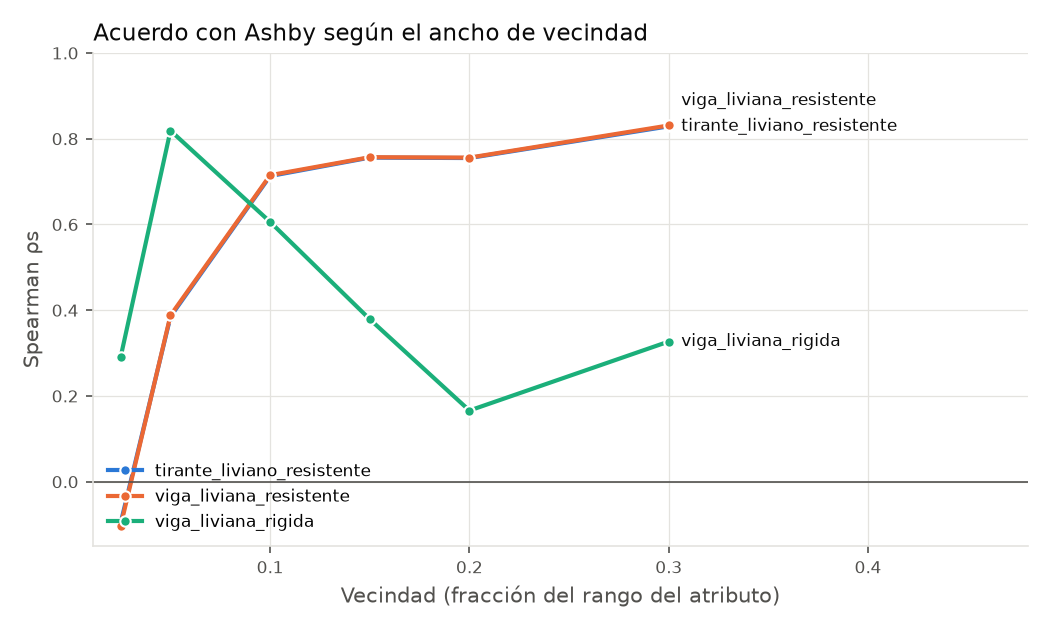

Data behind this chart, as committed beside it:
caso, fraccion_rango, incluir_composicion, spearman, top5_coincidencias
tirante_liviano_resistente, 0.025, True, -0.096, 0
viga_liviana_resistente, 0.025, True, -0.103, 0
viga_liviana_rigida, 0.025, True, 0.291, 1
tirante_liviano_resistente, 0.025, False, -0.004, 0
viga_liviana_resistente, 0.025, False, -0.009, 0
viga_liviana_rigida, 0.025, False, 0.306, 1
tirante_liviano_resistente, 0.05, True, 0.385, 2
viga_liviana_resistente, 0.05, True, 0.388, 2
viga_liviana_rigida, 0.05, True, 0.819, 4
tirante_liviano_resistente, 0.05, False, 0.442, 3
viga_liviana_resistente, 0.05, False, 0.443, 3
viga_liviana_rigida, 0.05, False, 0.87, 5
tirante_liviano_resistente, 0.1, True, 0.713, 5
viga_liviana_resistente, 0.1, True, 0.715, 5
viga_liviana_rigida, 0.1, True, 0.606, 3
tirante_liviano_resistente, 0.1, False, 0.711, 4
viga_liviana_resistente, 0.1, False, 0.711, 4
viga_liviana_rigida, 0.1, False, 0.636, 4
tirante_liviano_resistente, 0.15, True, 0.756, 5
viga_liviana_resistente, 0.15, True, 0.757, 5
viga_liviana_rigida, 0.15, True, 0.379, 3
tirante_liviano_resistente, 0.15, False, 0.746, 4
viga_liviana_resistente, 0.15, False, 0.747, 4
viga_liviana_rigida, 0.15, False, 0.091, 2
tirante_liviano_resistente, 0.2, True, 0.755, 5
viga_liviana_resistente, 0.2, True, 0.756, 5
viga_liviana_rigida, 0.2, True, 0.166, 3
tirante_liviano_resistente, 0.2, False, 0.749, 4
viga_liviana_resistente, 0.2, False, 0.748, 4
viga_liviana_rigida, 0.2, False, -0.073, 2
tirante_liviano_resistente, 0.3, True, 0.829, 5
viga_liviana_resistente, 0.3, True, 0.831, 5
viga_liviana_rigida, 0.3, True, 0.327, 3
tirante_liviano_resistente, 0.3, False, 0.769, 5
viga_liviana_resistente, 0.3, False, 0.77, 5
viga_liviana_rigida, 0.3, False, 0.201, 3
